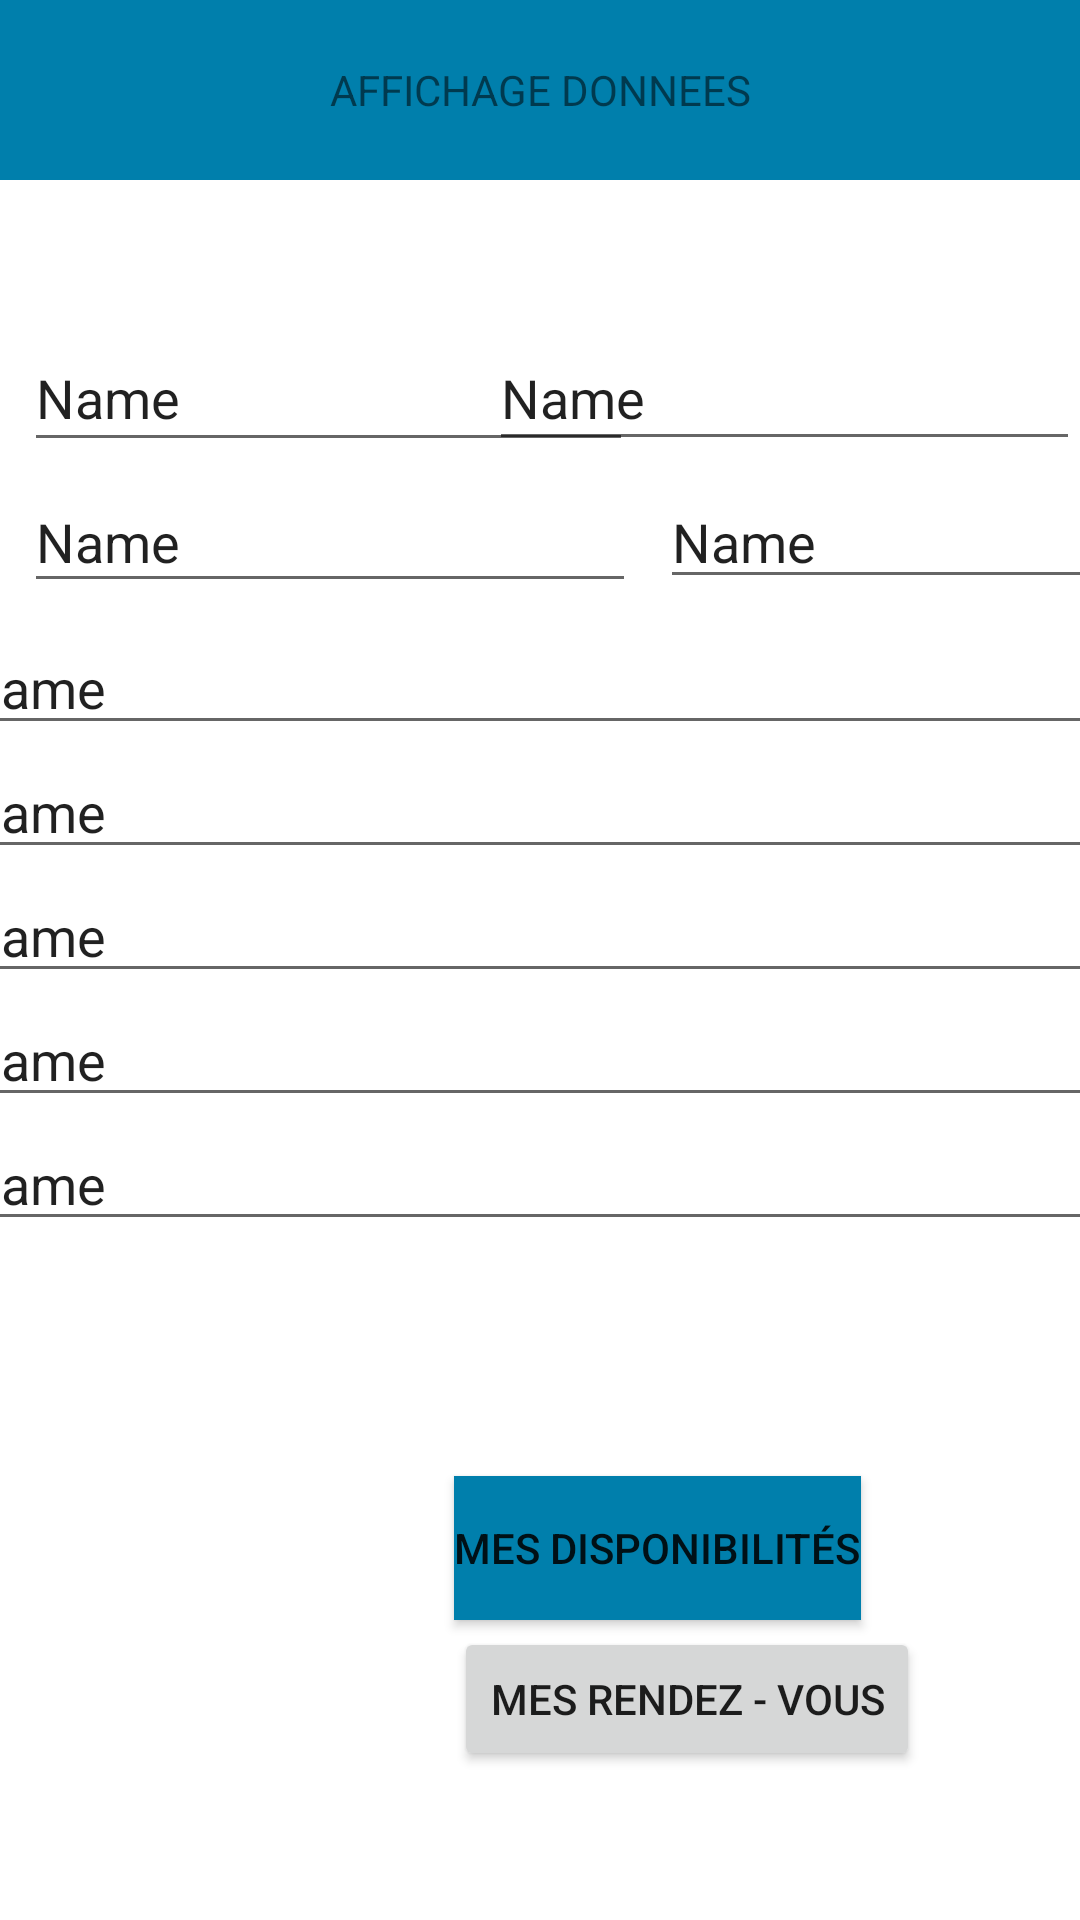

Here is an Android app screen rendered from its layout file. Give the layout XML and the strings, colors and styles it references.
<!-- AndroidManifest.xml: application theme Theme.Medoss1 -->
<!-- res/layout/fragment_blank.xml -->
<?xml version="1.0" encoding="utf-8"?>
<androidx.constraintlayout.widget.ConstraintLayout xmlns:android="http://schemas.android.com/apk/res/android"
    xmlns:app="http://schemas.android.com/apk/res-auto"
    xmlns:tools="http://schemas.android.com/tools"
    android:layout_width="match_parent"
    android:layout_height="match_parent"
    tools:context=".serge2">

    <TextView
        android:id="@+id/textView3"
        android:layout_width="match_parent"
        android:layout_height="60dp"
        android:background="@color/material_dynamic_primary50"
        android:gravity="center"
        android:text="AFFICHAGE DONNEES"
        app:layout_constraintEnd_toEndOf="parent"
        app:layout_constraintHorizontal_bias="1.0"
        app:layout_constraintStart_toStartOf="parent"
        app:layout_constraintTop_toTopOf="parent" />

    <Button
        android:id="@+id/btnSerge21"
        android:layout_width="wrap_content"
        android:layout_height="wrap_content"
        android:layout_marginTop="432dp"
        android:background="@color/material_dynamic_primary50"
        android:text="Mes Disponibilités"
        app:layout_constraintEnd_toEndOf="parent"
        app:layout_constraintHorizontal_bias="0.675"
        app:layout_constraintStart_toStartOf="parent"
        app:layout_constraintTop_toBottomOf="@+id/textView3" />

    <Button
        android:id="@+id/btnSerge22"
        android:layout_width="wrap_content"
        android:layout_height="wrap_content"
        android:text="Mes Rendez - Vous"
        app:layout_constraintBottom_toBottomOf="parent"
        app:layout_constraintEnd_toEndOf="@+id/btnSerge21"
        app:layout_constraintHorizontal_bias="0.0"
        app:layout_constraintStart_toStartOf="@+id/btnSerge21"
        app:layout_constraintTop_toBottomOf="@+id/btnSerge21"
        app:layout_constraintVertical_bias="0.043" />

    <EditText
        android:layout_marginStart="8dp"
        android:id="@+id/editTextTextPersonName14"
        android:layout_width="203dp"
        android:layout_height="46dp"
        android:layout_marginTop="48dp"
        android:ems="10"
        android:inputType="textPersonName"
        android:text="Name"
        android:layout_marginEnd="8dp"
        app:layout_constraintStart_toStartOf="parent"
        app:layout_constraintTop_toBottomOf="@+id/textView3" />

    <EditText
        android:layout_marginStart="8dp"
        android:id="@+id/editTextTextPersonName15"
        android:layout_width="197dp"
        android:layout_height="45dp"
        android:ems="10"
        android:inputType="textPersonName"
        android:text="Name"
        app:layout_constraintBottom_toBottomOf="@+id/editTextTextPersonName14"
        app:layout_constraintEnd_toEndOf="parent"
        app:layout_constraintTop_toTopOf="@+id/editTextTextPersonName14" />

    <EditText
        android:layout_marginStart="8dp"
        android:layout_marginEnd="8dp"
        android:id="@+id/editTextTextPersonName16"
        android:layout_width="204dp"
        android:layout_height="44dp"
        android:layout_marginTop="49dp"
        android:ems="10"
        android:inputType="textPersonName"
        android:text="Name"
        app:layout_constraintStart_toStartOf="parent"
        app:layout_constraintTop_toTopOf="@+id/editTextTextPersonName14" />

    <EditText

        android:id="@+id/editTextTextPersonName17"
        android:layout_width="wrap_content"
        android:layout_height="wrap_content"
        android:layout_marginStart="8dp"
        android:layout_marginTop="48dp"
        android:ems="10"
        android:inputType="textPersonName"
        android:text="Name"
        app:layout_constraintBottom_toBottomOf="@+id/editTextTextPersonName16"
        app:layout_constraintStart_toEndOf="@+id/editTextTextPersonName16"
        app:layout_constraintTop_toTopOf="@+id/editTextTextPersonName15" />

    <LinearLayout
        android:layout_width="410dp"
        android:layout_height="279dp"
        android:orientation="vertical"
        app:layout_constraintBottom_toTopOf="@+id/btnSerge21"
        app:layout_constraintEnd_toEndOf="parent"
        app:layout_constraintHorizontal_bias="0.5"
        app:layout_constraintStart_toStartOf="parent"
        app:layout_constraintTop_toBottomOf="@+id/editTextTextPersonName16"
        app:layout_constraintVertical_bias="0.5">

        <EditText
            android:layout_marginStart="8dp"
            android:layout_marginEnd="8dp"
            android:id="@+id/editTextTextPersonName18"
            android:layout_width="match_parent"
            android:layout_height="wrap_content"
            android:ems="10"
            android:inputType="textPersonName"
            android:text="Name" />

        <EditText
            android:layout_marginStart="8dp"
            android:layout_marginEnd="8dp"
            android:id="@+id/editTextTextPersonName19"
            android:layout_width="match_parent"
            android:layout_height="wrap_content"
            android:ems="10"
            android:inputType="textPersonName"
            android:text="Name" />

        <EditText
            android:layout_marginStart="8dp"
            android:layout_marginEnd="8dp"
            android:id="@+id/editTextTextPersonName20"
            android:layout_width="match_parent"
            android:layout_height="wrap_content"
            android:ems="10"
            android:inputType="textPersonName"
            android:text="Name" />

        <EditText
            android:layout_marginStart="8dp"
            android:layout_marginEnd="8dp"
            android:id="@+id/editTextTextPersonName21"
            android:layout_width="match_parent"
            android:layout_height="wrap_content"
            android:ems="10"
            android:inputType="textPersonName"
            android:text="Name" />

        <EditText
            android:layout_marginStart="8dp"
            android:layout_marginEnd="8dp"
            android:id="@+id/editTextTextPersonName22"
            android:layout_width="match_parent"
            android:layout_height="wrap_content"
            android:ems="10"
            android:inputType="textPersonName"
            android:text="Name" />
    </LinearLayout>
</androidx.constraintlayout.widget.ConstraintLayout>
<!-- resources referenced by this layout -->
<resources>
  <style name="Theme.Medoss1" parent="Theme.MaterialComponents.DayNight.DarkActionBar">
          
          <item name="colorPrimary">@color/purple_500</item>
          <item name="colorPrimaryVariant">@color/purple_700</item>
          <item name="colorOnPrimary">@color/white</item>
          
          <item name="colorSecondary">@color/teal_200</item>
          <item name="colorSecondaryVariant">@color/teal_700</item>
          <item name="colorOnSecondary">@color/black</item>
          
          <item name="android:statusBarColor">?attr/colorPrimaryVariant</item>
          
      </style>
  <!-- not gathered from this repository: default colours our renderer supplied (Android Studio template values) -->
  <color name="purple_500">#FF6200EE</color>
  <color name="purple_700">#FF3700B3</color>
  <color name="teal_200">#FF03DAC5</color>
  <color name="teal_700">#FF018786</color>
  <color name="black">#FF000000</color>
  <color name="white">#FFFFFFFF</color>
</resources>
